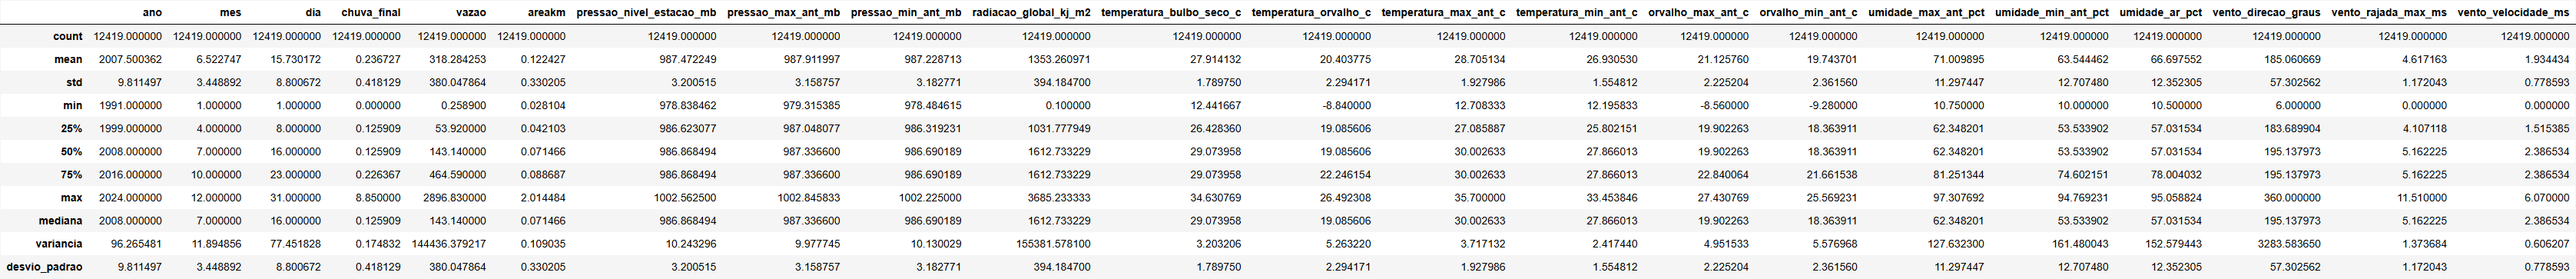

Values plotted in this chart, from the file beside it:
, ano, mes, dia, chuva_final, vazao, areakm, pressao_nivel_estacao_mb, pressao_max_ant_mb, pressao_min_ant_mb, radiacao_global_kj_m2, temperatura_bulbo_seco_c, temperatura_orvalho_c, temperatura_max_ant_c, temperatura_min_ant_c, orvalho_max_ant_c, orvalho_min_ant_c, umidade_max_ant_pct, umidade_min_ant_pct, umidade_ar_pct, vento_direcao_graus, vento_rajada_max_ms, vento_velocidade_ms
count, 12419, 12419, 12419, 12419, 12419, 12419, 12419, 12419, 12419, 12419, 12419, 12419, 12419, 12419, 12419, 12419, 12419, 12419, 12419, 12419, 12419, 12419
mean, 2008, 6.523, 15.73, 0.2367, 318.3, 0.1224, 987.5, 987.9, 987.2, 1353, 27.91, 20.4, 28.71, 26.93, 21.13, 19.74, 71.01, 63.54, 66.7, 185.1, 4.617, 1.934
std, 9.811, 3.449, 8.801, 0.4181, 380, 0.3302, 3.201, 3.159, 3.183, 394.2, 1.79, 2.294, 1.928, 1.555, 2.225, 2.362, 11.3, 12.71, 12.35, 57.3, 1.172, 0.7786
min, 1991, 1.0, 1.0, 0.0, 0.2589, 0.0281, 978.8, 979.3, 978.5, 0.1, 12.44, -8.84, 12.71, 12.2, -8.56, -9.28, 10.75, 10.0, 10.5, 6.0, 0.0, 0.0
25%, 1999, 4.0, 8.0, 0.1259, 53.92, 0.0421, 986.6, 987, 986.3, 1032, 26.43, 19.09, 27.09, 25.8, 19.9, 18.36, 62.35, 53.53, 57.03, 183.7, 4.107, 1.515
50%, 2008, 7.0, 16.0, 0.1259, 143.1, 0.07147, 986.9, 987.3, 986.7, 1613, 29.07, 19.09, 30, 27.87, 19.9, 18.36, 62.35, 53.53, 57.03, 195.1, 5.162, 2.387
75%, 2016, 10.0, 23.0, 0.2264, 464.6, 0.08869, 986.9, 987.3, 986.7, 1613, 29.07, 22.25, 30, 27.87, 22.84, 21.66, 81.25, 74.6, 78, 195.1, 5.162, 2.387
max, 2024, 12.0, 31.0, 8.85, 2897, 2.014, 1003, 1003, 1002, 3685, 34.63, 26.49, 35.7, 33.45, 27.43, 25.57, 97.31, 94.77, 95.06, 360.0, 11.51, 6.07
mediana, 2008, 7.0, 16.0, 0.1259, 143.1, 0.07147, 986.9, 987.3, 986.7, 1613, 29.07, 19.09, 30, 27.87, 19.9, 18.36, 62.35, 53.53, 57.03, 195.1, 5.162, 2.387
variancia, 96.27, 11.89, 77.45, 0.1748, 144436, 0.109, 10.24, 9.978, 10.13, 155382, 3.203, 5.263, 3.717, 2.417, 4.952, 5.577, 127.6, 161.5, 152.6, 3284, 1.374, 0.6062
desvio_padrao, 9.811, 3.449, 8.801, 0.4181, 380, 0.3302, 3.201, 3.159, 3.183, 394.2, 1.79, 2.294, 1.928, 1.555, 2.225, 2.362, 11.3, 12.71, 12.35, 57.3, 1.172, 0.7786
